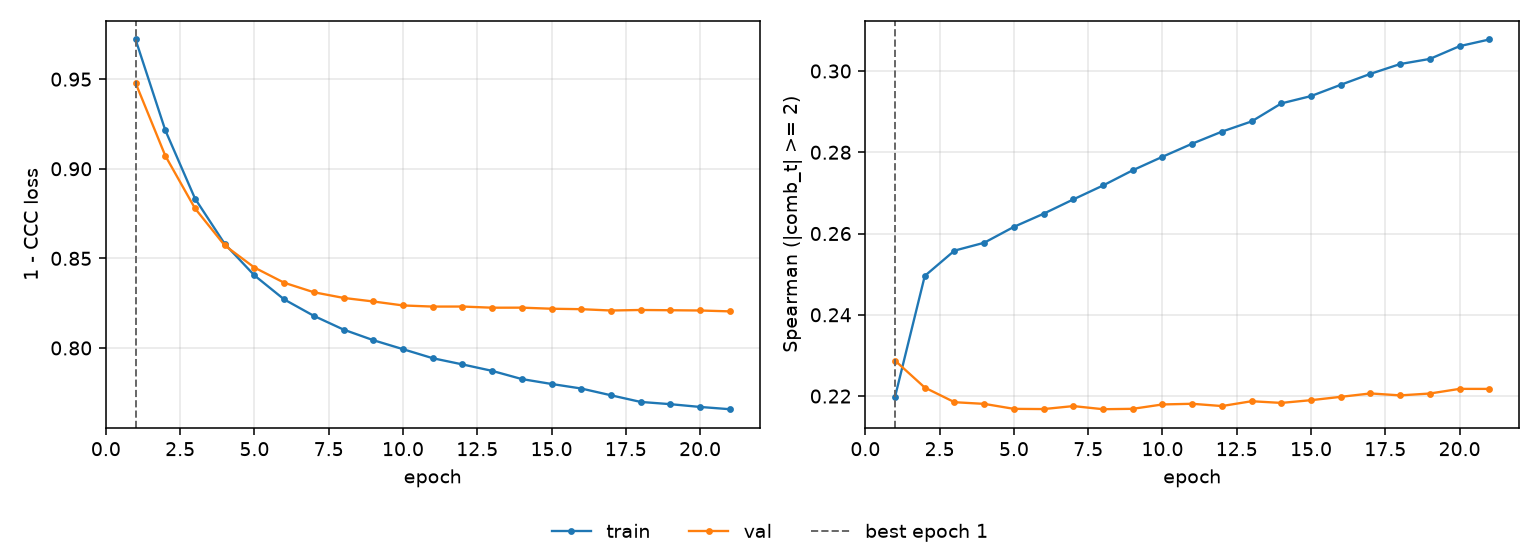

The data file committed next to this chart (first rows):
epoch, tr_loss, vl_loss, tr_sp, vl_sp, is_best
1, 0.9722, 0.9479, 0.2199, 0.2287, True
2, 0.9215, 0.9073, 0.2496, 0.2221, False
3, 0.8834, 0.8779, 0.2558, 0.2185, False
4, 0.8581, 0.8572, 0.2577, 0.2181, False
5, 0.8405, 0.8449, 0.2616, 0.2169, False
6, 0.8271, 0.8364, 0.2649, 0.2168, False
7, 0.8179, 0.8311, 0.2684, 0.2175, False
8, 0.8103, 0.8279, 0.2718, 0.2168, False
9, 0.8043, 0.8259, 0.2756, 0.2169, False
10, 0.7993, 0.8237, 0.2789, 0.2179, False
11, 0.7943, 0.8231, 0.2821, 0.2181, False
12, 0.7908, 0.8231, 0.2851, 0.2175, False
13, 0.7872, 0.8225, 0.2876, 0.2187, False
14, 0.7826, 0.8225, 0.292, 0.2183, False
15, 0.7799, 0.8219, 0.2938, 0.219, False
16, 0.7774, 0.8216, 0.2966, 0.2198, False
17, 0.7736, 0.8209, 0.2993, 0.2206, False
18, 0.7699, 0.8212, 0.3017, 0.2202, False
19, 0.7686, 0.8211, 0.303, 0.2206, False
20, 0.7671, 0.8209, 0.3061, 0.2218, False
21, 0.7658, 0.8204, 0.3078, 0.2218, False
